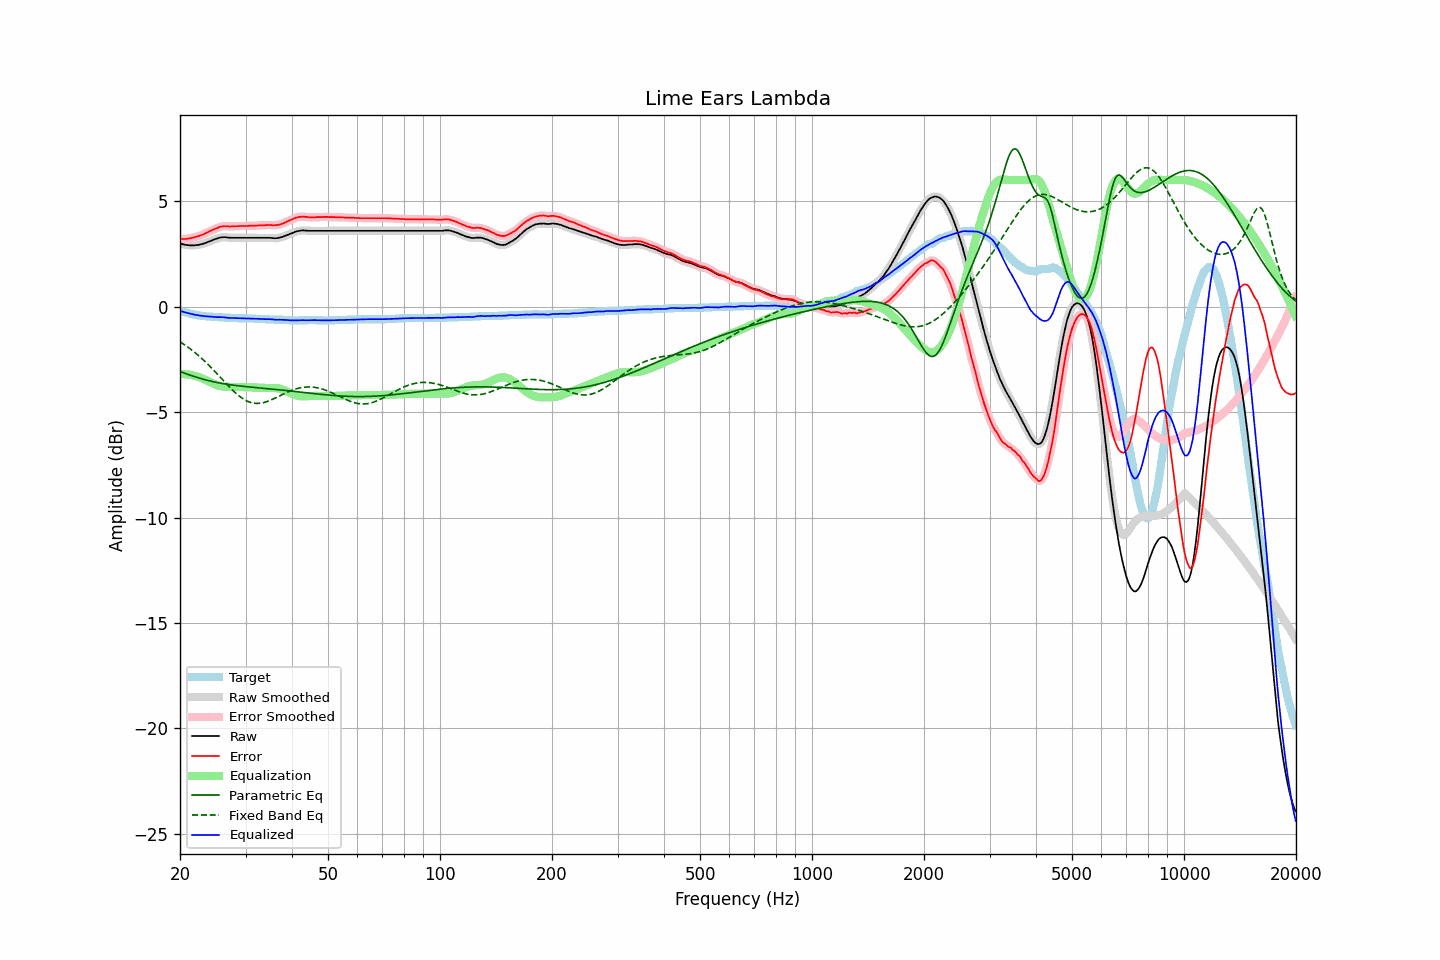

The file beside this chart, header and first rows:
frequency, raw, error, smoothed, error_smoothed, equalization, parametric_eq, fixed_band_eq, equalized_raw, equalized_smoothed, target
20.00, 2.99, 3.19, 2.99, 3.19, -3.19, -3.08, -1.67, -0.20, -0.20, -0.20
20.20, 2.97, 3.20, 2.97, 3.19, -3.19, -3.10, -1.72, -0.22, -0.23, -0.23
20.40, 2.95, 3.20, 2.95, 3.20, -3.20, -3.13, -1.77, -0.25, -0.25, -0.25
20.61, 2.93, 3.20, 2.93, 3.20, -3.20, -3.16, -1.82, -0.27, -0.27, -0.27
20.81, 2.92, 3.21, 2.92, 3.21, -3.21, -3.19, -1.87, -0.29, -0.29, -0.29
21.02, 2.91, 3.22, 2.91, 3.22, -3.22, -3.22, -1.93, -0.31, -0.31, -0.31
21.23, 2.90, 3.23, 2.90, 3.23, -3.23, -3.24, -1.98, -0.33, -0.33, -0.33
21.44, 2.90, 3.25, 2.90, 3.25, -3.25, -3.27, -2.04, -0.35, -0.35, -0.35
21.66, 2.90, 3.27, 2.90, 3.27, -3.27, -3.30, -2.10, -0.37, -0.37, -0.37
21.87, 2.90, 3.28, 2.90, 3.29, -3.28, -3.32, -2.16, -0.38, -0.38, -0.38
22.09, 2.91, 3.31, 2.91, 3.31, -3.30, -3.34, -2.23, -0.39, -0.40, -0.40
22.31, 2.92, 3.33, 2.92, 3.33, -3.33, -3.37, -2.29, -0.41, -0.41, -0.41
22.54, 2.93, 3.35, 2.93, 3.35, -3.35, -3.39, -2.36, -0.42, -0.42, -0.42
22.76, 2.95, 3.38, 2.95, 3.38, -3.38, -3.41, -2.42, -0.43, -0.43, -0.43
22.99, 2.97, 3.41, 2.97, 3.41, -3.41, -3.44, -2.49, -0.44, -0.44, -0.44
23.22, 2.99, 3.44, 2.99, 3.44, -3.45, -3.46, -2.56, -0.46, -0.45, -0.45
23.45, 3.02, 3.48, 3.02, 3.48, -3.48, -3.48, -2.64, -0.46, -0.46, -0.46
23.69, 3.05, 3.52, 3.05, 3.52, -3.51, -3.50, -2.71, -0.47, -0.47, -0.47
23.92, 3.08, 3.55, 3.08, 3.55, -3.55, -3.51, -2.79, -0.47, -0.47, -0.47
24.16, 3.11, 3.59, 3.11, 3.59, -3.59, -3.53, -2.86, -0.48, -0.48, -0.48
24.40, 3.14, 3.62, 3.14, 3.62, -3.62, -3.55, -2.94, -0.48, -0.48, -0.48
24.65, 3.17, 3.66, 3.17, 3.66, -3.66, -3.57, -3.02, -0.49, -0.49, -0.49
24.89, 3.20, 3.69, 3.20, 3.69, -3.69, -3.58, -3.10, -0.49, -0.50, -0.49
25.14, 3.22, 3.72, 3.23, 3.72, -3.72, -3.60, -3.18, -0.50, -0.50, -0.50
25.39, 3.25, 3.75, 3.25, 3.75, -3.75, -3.61, -3.26, -0.50, -0.50, -0.50
25.65, 3.27, 3.78, 3.27, 3.78, -3.77, -3.63, -3.35, -0.50, -0.50, -0.51
25.91, 3.28, 3.79, 3.28, 3.79, -3.79, -3.64, -3.43, -0.51, -0.50, -0.51
26.16, 3.29, 3.81, 3.29, 3.81, -3.80, -3.66, -3.51, -0.51, -0.51, -0.52
26.43, 3.29, 3.81, 3.29, 3.81, -3.80, -3.67, -3.59, -0.51, -0.52, -0.52
26.69, 3.28, 3.81, 3.28, 3.81, -3.81, -3.68, -3.67, -0.53, -0.53, -0.53
26.96, 3.27, 3.80, 3.27, 3.80, -3.81, -3.69, -3.75, -0.54, -0.54, -0.53
27.23, 3.26, 3.79, 3.26, 3.80, -3.81, -3.70, -3.83, -0.55, -0.54, -0.53
27.50, 3.26, 3.80, 3.26, 3.80, -3.80, -3.71, -3.91, -0.54, -0.55, -0.54
27.77, 3.26, 3.80, 3.26, 3.80, -3.80, -3.73, -3.98, -0.54, -0.55, -0.54
28.05, 3.26, 3.81, 3.26, 3.81, -3.81, -3.74, -4.06, -0.55, -0.55, -0.55
28.33, 3.26, 3.81, 3.26, 3.81, -3.81, -3.74, -4.12, -0.55, -0.55, -0.55
28.62, 3.26, 3.81, 3.26, 3.81, -3.81, -3.75, -4.19, -0.55, -0.55, -0.55
28.90, 3.26, 3.82, 3.26, 3.82, -3.81, -3.76, -4.25, -0.55, -0.55, -0.56
29.19, 3.26, 3.82, 3.26, 3.82, -3.82, -3.77, -4.31, -0.56, -0.56, -0.56
29.48, 3.26, 3.82, 3.26, 3.82, -3.82, -3.78, -4.36, -0.56, -0.56, -0.56
29.78, 3.26, 3.82, 3.26, 3.82, -3.82, -3.79, -4.41, -0.56, -0.56, -0.56
30.08, 3.26, 3.82, 3.26, 3.82, -3.82, -3.80, -4.45, -0.56, -0.56, -0.56
30.38, 3.26, 3.82, 3.26, 3.82, -3.82, -3.80, -4.49, -0.56, -0.56, -0.56
30.68, 3.26, 3.83, 3.26, 3.83, -3.83, -3.81, -4.52, -0.57, -0.57, -0.57
30.99, 3.26, 3.83, 3.26, 3.83, -3.83, -3.82, -4.55, -0.57, -0.57, -0.57
31.30, 3.26, 3.83, 3.26, 3.83, -3.83, -3.83, -4.57, -0.57, -0.57, -0.57
31.61, 3.26, 3.83, 3.26, 3.83, -3.83, -3.83, -4.58, -0.57, -0.57, -0.57
31.93, 3.26, 3.84, 3.26, 3.84, -3.84, -3.84, -4.59, -0.58, -0.58, -0.58
32.24, 3.26, 3.84, 3.26, 3.84, -3.84, -3.85, -4.59, -0.58, -0.58, -0.58
32.57, 3.26, 3.85, 3.26, 3.85, -3.84, -3.86, -4.59, -0.58, -0.58, -0.59
32.89, 3.26, 3.85, 3.26, 3.85, -3.85, -3.86, -4.58, -0.59, -0.59, -0.59
33.22, 3.26, 3.85, 3.26, 3.85, -3.85, -3.87, -4.57, -0.59, -0.59, -0.59
33.55, 3.26, 3.85, 3.26, 3.85, -3.86, -3.88, -4.55, -0.60, -0.60, -0.59
33.89, 3.26, 3.86, 3.26, 3.86, -3.86, -3.88, -4.53, -0.60, -0.60, -0.60
34.23, 3.26, 3.86, 3.26, 3.86, -3.86, -3.89, -4.51, -0.60, -0.60, -0.60
34.57, 3.26, 3.87, 3.26, 3.87, -3.86, -3.90, -4.48, -0.60, -0.60, -0.61
34.92, 3.26, 3.87, 3.26, 3.86, -3.86, -3.90, -4.45, -0.60, -0.60, -0.61
35.27, 3.25, 3.86, 3.25, 3.86, -3.86, -3.91, -4.42, -0.61, -0.61, -0.61
35.62, 3.24, 3.85, 3.24, 3.86, -3.86, -3.92, -4.38, -0.62, -0.62, -0.61
35.97, 3.24, 3.86, 3.24, 3.85, -3.86, -3.93, -4.35, -0.62, -0.62, -0.62
... 635 more rows
